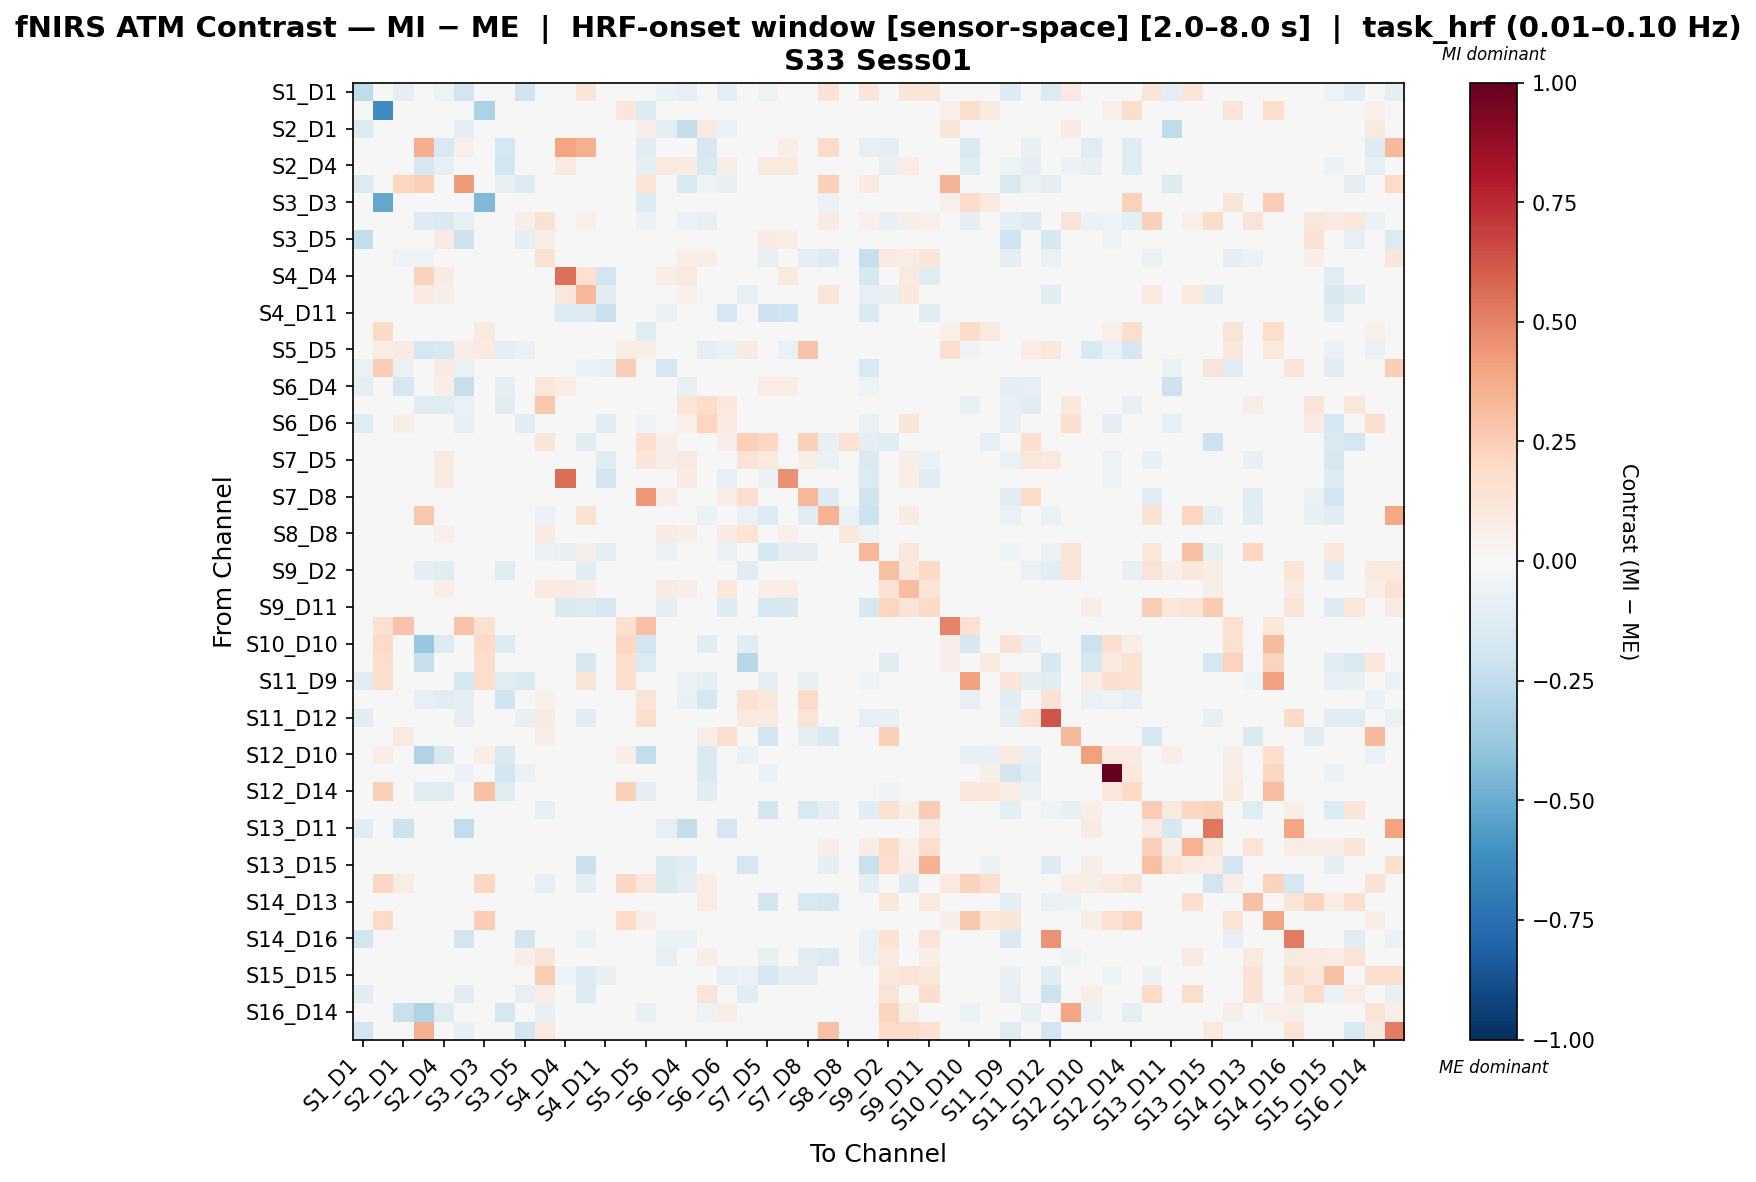

Source data for this figure (header and first rows):
, S1_D1 hbo, S1_D3 hbo, S2_D1 hbo, S2_D2 hbo, S2_D4 hbo, S3_D1 hbo, S3_D3 hbo, S3_D4 hbo, S3_D5 hbo, S4_D2 hbo, S4_D4 hbo, S4_D6 hbo, S4_D11 hbo, S5_D3 hbo, S5_D5 hbo, S5_D7 hbo, S6_D4 hbo, S6_D5 hbo, S6_D6 hbo, S6_D8 hbo, S7_D5 hbo, S7_D7 hbo, S7_D8 hbo
S1_D1 hbo, -0.2558, 0.0, -0.09308, -0.01167, -0.05399, -0.186, 0.0, -0.0321, -0.2006, -0.002918, -0.01313, 0.1226, -0.02918, 0.0, -0.004378, -0.05955, -0.08433, -0.01897, -0.08871, -0.02918, -0.05399, -0.04524, -0.04232
S1_D3 hbo, 0.0, -0.6239, 0.0, 0.0, 0.0, 0.0, -0.3132, 0.0, 0.0, 0.0, 0.0, 0.02985, 0.0, 0.1115, -0.1394, 0.0, 0.0, 0.0, 0.0, 0.0, 0.0, 0.0, 0.0
S2_D1 hbo, -0.1396, 0.0, -0.01205, -0.02522, -0.03423, -0.09802, 0.0, -0.03783, -0.03423, -0.009007, -0.01621, -0.03423, -0.03423, 0.0, 0.06543, -0.09412, -0.2417, 0.0929, -0.05822, -0.03603, -0.005145, -0.03423, -0.03423
S2_D2 hbo, -0.02183, 0.0, -0.04365, 0.3644, -0.1535, 0.05253, 0.0, -0.1782, -0.0191, 0.00563, 0.3962, 0.3516, -0.0191, 0.0, -0.1072, 0.01927, 0.0001732, -0.1625, 0.01927, -0.02165, 0.0001732, 0.06407, 0.0001732
S2_D4 hbo, -0.04835, 0.0, -0.02417, -0.1654, -0.08111, -0.0282, 0.0, -0.1856, 0.001257, 0.03665, 0.07954, 0.04052, -0.0282, 0.0, -0.08943, 0.09273, 0.08199, -0.1524, 0.06722, -0.01043, 0.09668, 0.09692, -0.0128
S3_D1 hbo, -0.1347, 0.0, 0.2184, 0.2412, -0.02884, 0.4266, 0.0, -0.07369, -0.1292, 0.0, -0.01298, -0.04037, -0.03893, 0.0, 0.1388, -0.03701, -0.1423, -0.05206, -0.07033, -0.02595, -0.04037, -0.03028, -0.04037
S3_D3 hbo, 0.0, -0.5141, 0.0, 0.0, 0.0, 0.0, -0.4401, 0.0, 0.0, 0.0, 0.0, 0.03002, 0.0, 0.02371, -0.133, 0.0, 0.0, 0.0, 0.0, 0.0, 0.0, 0.0, 0.0
S3_D4 hbo, -0.02778, 0.0, -0.02917, -0.1279, -0.1472, -0.07333, 0.0, -0.002203, 0.0639, 0.1542, -0.0125, 0.0545, -0.03751, 0.0, -0.05573, 0.0, -0.05527, -0.08365, 0.0, -0.02778, -0.0389, -0.02917, -0.04028
S3_D5 hbo, -0.2451, 0.0, -0.01996, -0.006653, 0.0837, -0.2045, 0.0, 0.03132, -0.09312, 0.06458, -0.009979, -0.03105, -0.02994, 0.0, -0.01331, -0.007761, -0.01552, 0.03725, -0.02661, -0.01996, 0.08442, 0.07078, -0.04213
S4_D2 hbo, -0.01454, 0.0, -0.05089, -0.05089, 0.03963, -0.00727, 0.0, -0.0009673, 0.008362, 0.1531, 0.0292, -0.04761, -0.00727, 0.0, 0.04464, -0.03307, 0.06702, 0.06568, 0.0469, 0.03846, -0.07047, 0.03963, -0.08611
S4_D4 hbo, -0.0354, 0.0, -0.0354, 0.2333, 0.08534, -0.0354, 0.0, -0.0354, -0.0354, 0.03354, 0.5486, 0.1489, -0.1819, 0.0, 0.0, 0.06411, 0.09876, -0.0354, -0.005667, -0.0354, -0.04777, 0.09601, -0.01527
S4_D6 hbo, -0.02423, 0.04835, -0.02296, 0.0834, 0.06045, -0.03443, 0.04835, -0.03698, -0.03698, 0.02767, 0.1099, 0.3326, -0.1135, 0.04835, 0.0, 0.01948, 0.05152, -0.01658, 0.006875, -0.08127, -0.02883, 0.01045, -0.004751
S4_D11 hbo, -0.02799, 0.0, -0.02652, -0.00884, -0.02947, -0.03978, 0.0, -0.04126, -0.04126, 0.0, -0.1347, -0.1395, -0.219, 0.0, 0.0, -0.0636, -0.02063, -0.01915, -0.1677, -0.02652, -0.2089, -0.1986, -0.04126
S5_D3 hbo, 0.0, 0.2025, 0.0, 0.0, 0.0, 0.0, 0.09775, 0.0, 0.0, 0.0, 0.0, 0.02961, 0.0, 0.02335, -0.1175, 0.0, 0.0, 0.0, 0.0, 0.0, 0.0, 0.0, 0.0
S5_D5 hbo, -0.02551, 0.07396, 0.07856, -0.1777, -0.1522, 0.07142, 0.0811, -0.1012, -0.06632, 0.03571, 0.0, 0.0, 0.0, 0.07396, 0.05563, -0.03571, 0.0, -0.1012, -0.06632, 0.08366, 0.03367, -0.06632, 0.2839
S5_D7 hbo, -0.06871, 0.2428, -0.06708, 0.0, 0.08077, -0.06708, 0.0, 0.0, -0.03512, -0.01605, 0.04211, -0.06124, -0.07378, 0.2428, -0.03512, -0.169, -0.0154, 0.0, -0.03131, 0.01656, 0.01802, 0.02906, 0.02809
S6_D4 hbo, -0.1003, 0.0, -0.1714, -0.01171, 0.06411, -0.2295, 0.0, -0.0874, -0.02928, 0.11, 0.07582, 0.0101, -0.02928, 0.0, 0.0, 0.01678, -0.0741, -0.03458, -0.003052, -0.01594, 0.07301, 0.07745, -0.002595
S6_D5 hbo, -0.03672, 0.0, 0.03731, -0.1145, -0.1247, -0.06558, 0.0, -0.1148, 0.02569, 0.2673, -0.02203, -0.03427, -0.03427, 0.0, -0.0487, 0.0, 0.1293, 0.1858, 0.1036, -0.03672, -0.03046, -0.03427, -0.04123
S6_D6 hbo, -0.1183, 0.0, 0.06304, 0.0, 0.001498, -0.07943, 0.0, 0.0, -0.1038, 0.04355, 0.0349, 0.01737, -0.1021, 0.0, -0.05416, 0.01964, 0.05336, 0.2136, 0.08086, 0.01633, -0.03499, -0.04917, -0.007954
S6_D8 hbo, -0.03593, 0.0, -0.03782, -0.02648, 0.03159, -0.03404, 0.0, -0.03782, -0.03404, 0.1239, 0.01768, -0.1161, -0.03404, 0.0, 0.1676, 0.06563, 0.04104, -0.02269, 0.06563, 0.2365, 0.2105, 0.03159, 0.2361
S7_D5 hbo, -0.03977, 0.0, 0.0008687, -0.006628, 0.08968, -0.02983, 0.0, -0.03204, -0.003486, 0.04665, 0.01792, -0.01737, -0.1218, 0.0, 0.1216, 0.06532, 0.08796, 0.02167, 0.04328, 0.1389, 0.09735, 0.01751, 0.06371
S7_D7 hbo, -0.04288, 0.0, -0.02412, -0.00804, 0.08984, -0.02948, 0.0, -0.02948, -0.007895, 0.03519, 0.5599, 0.02002, -0.1934, 0.0, -0.01474, 0.02942, 0.08241, -0.01742, -0.0824, -0.01092, -0.05848, 0.4595, -0.01515
S7_D8 hbo, -0.03575, 0.0, -0.02298, -0.00766, 0.0299, -0.03447, 0.0, -0.0383, -0.04979, 0.007482, 0.03631, 0.03117, -0.03447, 0.0, 0.4298, 0.06692, 0.04905, -0.0166, 0.05543, 0.1662, -0.0169, 0.02862, 0.3318
S8_D6 hbo, -0.0278, -0.01109, -0.0278, 0.266, -0.0278, 0.03953, -0.01109, -0.0278, -0.0278, -0.06653, -0.0278, 0.1543, -0.0278, 0.0, 0.0, 0.0, -0.0278, -0.05552, 0.0, -0.06661, -0.1387, -0.0278, -0.1165
S8_D8 hbo, -0.0254, 0.0, -0.02407, -0.02407, 0.05313, -0.0361, 0.0, -0.04011, -0.04011, 0.07987, 0.03589, 0.04244, -0.0361, 0.0, 0.0, 0.07987, 0.06115, -0.01738, 0.07987, 0.1357, 0.04244, 0.0518, 0.0411
S8_D15 hbo, -0.02212, 0.0, -0.02095, -0.03492, -0.02328, 0.03882, 0.0, -0.03376, -0.03376, -0.05992, -0.07571, 0.06095, -0.09666, 0.0, 0.0, -0.05733, -0.03143, -0.01513, -0.06523, -0.04632, -0.1631, -0.08968, -0.09537
S9_D2 hbo, -0.02737, 0.0, -0.03864, -0.09455, -0.1042, -0.03864, 0.0, -0.1187, -0.03864, 0.04079, -0.009661, -0.1155, -0.03864, 0.0, -0.03074, 0.0, -0.01771, -0.04061, 0.0, -0.1042, -0.03864, -0.02898, -0.03864
S9_D9 hbo, -0.02373, 0.0, -0.02248, -0.007494, 0.06841, -0.03372, 0.0, -0.03497, -0.03497, 0.09715, 0.08215, 0.058, -0.03372, 0.0, 0.0, 0.08105, 0.06606, -0.01624, 0.1023, -0.009141, 0.06731, 0.07606, -0.00829
S9_D11 hbo, -0.02643, 0.0, -0.02496, -0.00734, -0.02789, -0.03817, 0.0, -0.04257, -0.04257, 0.04999, -0.1442, -0.1357, -0.1706, 0.0, 0.0, -0.0883, -0.01908, 0.03595, -0.1324, -0.02496, -0.1721, -0.1618, -0.04111
S10_D9 hbo, -0.02723, 0.1542, 0.2814, -0.0086, -0.02867, 0.2831, 0.1542, -0.043, -0.043, 0.0, -0.0129, -0.04014, -0.0387, 0.1542, 0.2961, 0.0, -0.02007, -0.01863, 0.0, -0.0258, -0.04014, -0.0301, -0.04157
S10_D10 hbo, 0.0, 0.1958, 0.0138, -0.3798, -0.137, 0.0, 0.1999, -0.137, 0.0, 0.0, 0.0, 0.03755, 0.0, 0.2083, -0.1843, 0.0, 0.0, -0.1107, 0.0, -0.1121, 0.0, 0.0, 0.0
S10_D12 hbo, 0.0, 0.1754, 0.03252, -0.2297, 0.0, 0.0, 0.1754, 0.0, 0.0, 0.0, 0.0, -0.1597, 0.0, 0.1754, -0.1357, 0.0, 0.0, 0.03252, 0.0, -0.2742, 0.0, 0.0, 0.0
S11_D9 hbo, -0.112, 0.1734, -0.02279, -0.007596, -0.04684, -0.1728, 0.1734, -0.1051, -0.1454, -0.03159, -0.01139, 0.1283, -0.03292, 0.1734, -0.003798, -0.001266, -0.05834, -0.08867, -0.02152, -0.02279, -0.08603, -0.04051, -0.0759
S11_D11 hbo, -0.03248, 0.0, -0.0232, -0.08513, -0.1145, -0.09749, 0.0, -0.1996, -0.0464, 0.05325, -0.00928, -0.03867, -0.03712, 0.0, 0.1325, 0.0, -0.07738, -0.1765, -0.007733, 0.1472, 0.1027, -0.03557, 0.1894
S11_D12 hbo, -0.1088, 0.0, -0.03044, -0.01015, -0.03382, -0.09939, 0.0, 0.001578, -0.07506, 0.07968, -0.01522, -0.1075, -0.03889, 0.0, 0.1754, 0.0, -0.02367, 0.01849, 0.0, 0.09389, 0.09614, -0.03551, 0.1366
S11_D13 hbo, -0.04123, 0.0, 0.09043, -0.006872, -0.04581, -0.03092, 0.0, 0.02211, 0.004928, 0.05647, -0.01031, 0.004945, -0.03092, 0.0, -0.004581, -0.002291, -0.01604, 0.05991, 0.1587, -0.02062, -0.1903, -0.0378, -0.1013
S12_D10 hbo, -0.02739, 0.0639, 0.0, -0.298, -0.1447, 0.0, 0.0639, -0.1428, -0.008216, 0.0, 0.0, 0.0, 0.0, 0.0639, -0.2481, -0.009128, 0.0, -0.1428, -0.02739, -0.05477, -0.008216, -0.001826, -0.01826
S12_D12 hbo, -0.03675, 0.0445, 5.971638036901342e-05, -0.003802, -0.04436, -0.05571, 0.0445, -0.1847, -0.05956, 0.0, -0.007604, -0.03168, -0.03042, 0.0445, -0.01521, -0.008871, -0.03923, -0.1454, -0.02661, -0.01901, -0.0583, -0.04816, -0.04436
S12_D14 hbo, 0.0, 0.2372, 0.0119, -0.1214, -0.1164, 0.0, 0.2908, -0.1214, 0.0, 0.0, 0.0, 0.03553, 0.0, 0.2372, -0.09426, 0.0, 0.0, -0.1095, 0.0, 0.0, 0.0, 0.0, 0.0
S13_D6 hbo, -0.02652, 0.0, -0.02505, -0.007367, -0.02799, -0.03831, 0.0, -0.03813, -0.04273, -0.07142, -0.01179, 0.0154, -0.03831, 0.0, 0.0, 0.0, -0.01915, 0.0002893, 0.0, 0.03099, -0.1928, -0.02947, -0.1535
S13_D11 hbo, -0.1152, 0.04399, -0.2103, -0.008461, -0.0282, -0.2471, 0.04399, -0.0423, -0.0423, 0.0, -0.01269, -0.03948, -0.03807, 0.04399, 0.04399, -0.0804, -0.2368, -0.01833, -0.1688, -0.02538, -0.03948, -0.02961, -0.04089
S13_D13 hbo, -0.02679, 0.0, -0.02538, -0.008461, -0.0282, -0.03807, 0.0, -0.03784, -0.0423, 0.0, -0.01269, 0.01408, -0.03807, 0.0, 0.0, 0.0, -0.01974, 0.04862, 0.0, -0.02538, -0.03948, -0.02961, -0.04089
S13_D15 hbo, 0.0, 0.0, 0.0, 0.0, 0.0, 0.0, 0.0, 0.01074, 0.0, 0.02513, 0.0, -0.2195, 0.0, 0.0, 0.0, -0.144, -0.1029, 0.0, 0.0, -0.1646, 0.0, 0.0, 0.0
S14_D12 hbo, 0.0, 0.2075, 0.07326, 0.0, 0.0, 0.0, 0.2075, 0.0, 0.0, -0.07918, 0.0, -0.09238, 0.0, 0.2075, 0.1069, -0.1452, -0.09897, 0.07326, 0.04187, 0.0, 0.0, 0.0, 0.0
S14_D13 hbo, -0.03213, 0.0, -0.03044, -0.01015, -0.03382, -0.03889, 0.0, 0.008907, -0.0006524, -0.003866, -0.01522, -0.03889, -0.03889, 0.0, 0.0, 0.0, -0.02367, 0.07435, 0.0, -0.03044, -0.1907, -0.03551, -0.1549
S14_D14 hbo, 0.0, 0.1978, 0.03023, 0.0, 0.0, 0.0, 0.2432, 0.0, 0.0, 0.0, 0.0, 0.04077, 0.0, 0.1978, 0.06342, 0.0, 0.0, 0.03023, 0.01511, 0.0, 0.0, 0.0, 0.0
S14_D16 hbo, -0.1829, 0.0, -0.02098, 0.0, -0.02098, -0.1829, 0.0, -0.02098, -0.1829, 0.01633, 0.0, -0.06295, -0.02098, 0.0, 0.0, -0.06595, -0.05995, 0.04031, 0.0, -0.02098, -0.02098, -0.02098, -0.02098
S15_D13 hbo, -0.02679, 0.0, -0.01434, -0.008461, 0.03123, -0.03807, 0.0, 0.0001479, 0.06807, 0.1217, -0.01269, -0.03948, -0.03807, 0.0, 0.0, -0.0847, -0.01974, 0.06645, 0.03863, -0.02538, -0.07654, 0.02133, -0.1115
S15_D15 hbo, -0.03883, 0.0, -0.01827, -0.004569, -0.04911, -0.02855, 0.0, -0.002607, -0.03867, 0.2503, -0.05414, -0.1255, -0.0747, 0.0, -0.01371, -0.04704, -0.01371, 0.007019, -0.07927, -0.06442, -0.167, -0.09069, -0.1015
S15_D16 hbo, -0.1096, 0.0, -0.02431, -0.006078, -0.02735, -0.1038, 0.0, 0.0107, -0.08368, 0.07455, -0.01064, -0.1352, -0.03799, 0.0, 0.0, 0.0, -0.01823, 0.1254, 0.0, -0.114, -0.03951, -0.02887, -0.04103
S16_D14 hbo, -0.01958, 0.02718, -0.2212, -0.304, -0.1193, 0.0, 0.02718, -0.1655, 0.0, -0.07073, 0.0, 0.0, 0.0, 0.02718, -0.0772, 0.0, 0.0, -0.05428, 0.07248, -0.03916, 0.02265, 0.0, 0.0
S16_D16 hbo, -0.1876, 0.0, 0.0, 0.3559, 0.0, -0.07079, 0.0, 0.0, -0.1876, 0.09443, 0.0, 0.0, 0.0, 0.0, 0.0, 0.0, 0.0, 0.0, 0.0, 0.0, 0.0, 0.0, 0.0
